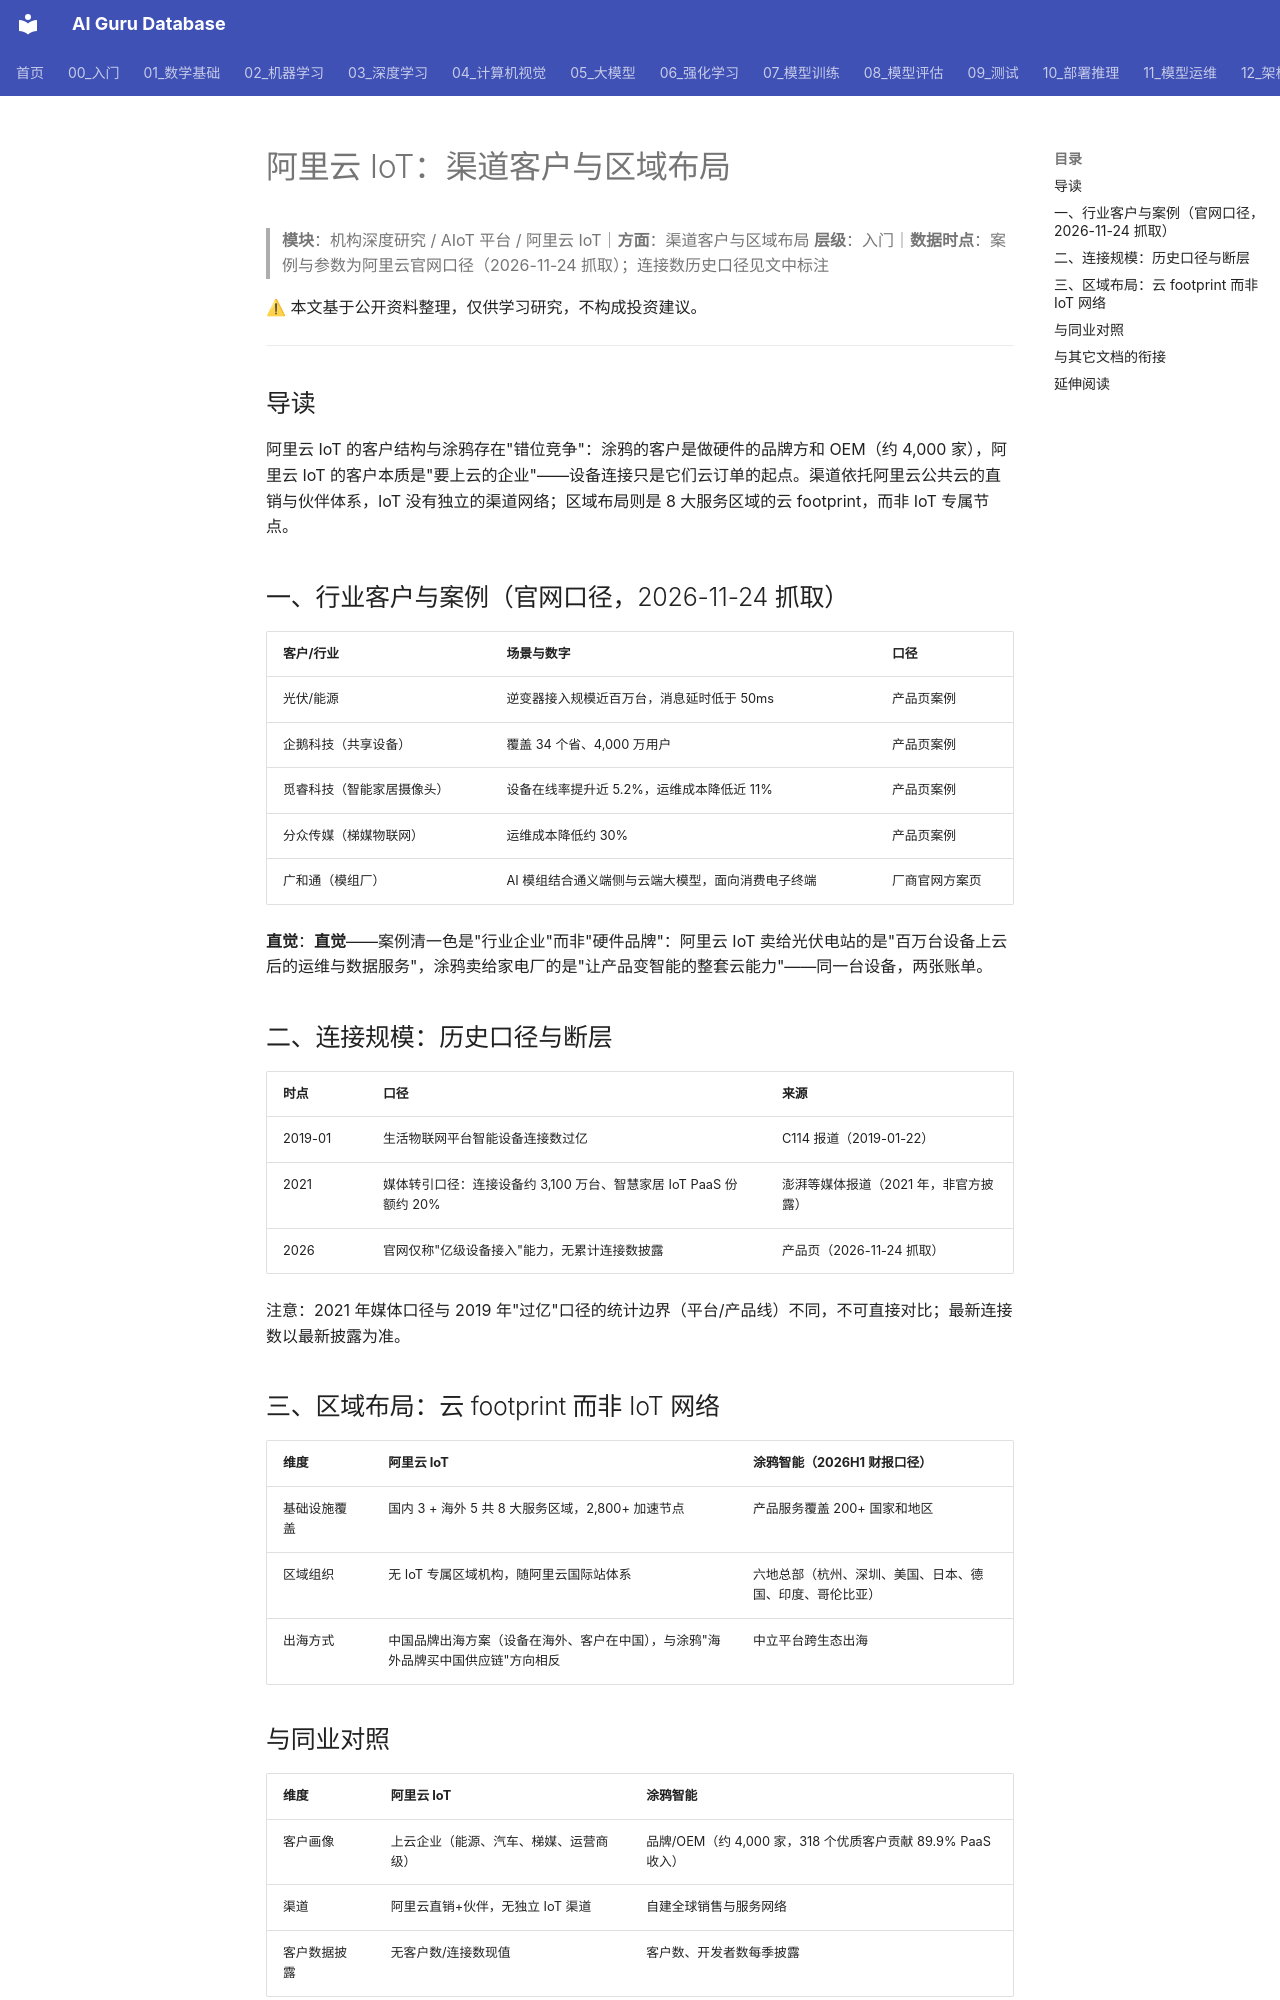

repository: ai-guru-global/ai-guru-database · page: 专题研究/机构深度研究/AIoT平台/阿里云IoT/渠道客户与区域布局/index.html · generator: mkdocs

---
title: 阿里云 IoT：渠道客户与区域布局
category: -research
tags: ["阿里云IoT", "客户结构", "区域布局", "行业案例", "机构拆解"]
summary: "客户贴'上云企业'而非'做硬件厂商'：光伏逆变器近百万台、消息延时低于 50ms；8 大服务区域对涂鸦的 200+ 国家覆盖。"
created: 2026-11-24
updated: 2026-11-24
tier: supporting
aliases: [阿里云IoT 客户与区域]
sources: []
name_zh: "阿里云 IoT-渠道客户"
---

# 阿里云 IoT：渠道客户与区域布局

> **模块**：机构深度研究 / AIoT 平台 / 阿里云 IoT｜**方面**：渠道客户与区域布局
> **层级**：入门｜**数据时点**：案例与参数为阿里云官网口径（2026-11-24 抓取）；连接数历史口径见文中标注

⚠ 本文基于公开资料整理，仅供学习研究，不构成投资建议。

---

## 导读

阿里云 IoT 的客户结构与涂鸦存在"错位竞争"：涂鸦的客户是做硬件的品牌方和 OEM（约 4,000 家），阿里云 IoT 的客户本质是"要上云的企业"——设备连接只是它们云订单的起点。渠道依托阿里云公共云的直销与伙伴体系，IoT 没有独立的渠道网络；区域布局则是 8 大服务区域的云 footprint，而非 IoT 专属节点。

## 一、行业客户与案例（官网口径，2026-11-24 抓取）

| 客户/行业 | 场景与数字 | 口径 |
|-----------|------------|------|
| 光伏/能源 | 逆变器接入规模近百万台，消息延时低于 50ms | 产品页案例 |
| 企鹅科技（共享设备） | 覆盖 34 个省、4,000 万用户 | 产品页案例 |
| 觅睿科技（智能家居摄像头） | 设备在线率提升近 5.2%，运维成本降低近 11% | 产品页案例 |
| 分众传媒（梯媒物联网） | 运维成本降低约 30% | 产品页案例 |
| 广和通（模组厂） | AI 模组结合通义端侧与云端大模型，面向消费电子终端 | 厂商官网方案页 |

**直觉**：**直觉**——案例清一色是"行业企业"而非"硬件品牌"：阿里云 IoT 卖给光伏电站的是"百万台设备上云后的运维与数据服务"，涂鸦卖给家电厂的是"让产品变智能的整套云能力"——同一台设备，两张账单。

## 二、连接规模：历史口径与断层

| 时点 | 口径 | 来源 |
|------|------|------|
| 2019-01 | 生活物联网平台智能设备连接数过亿 | C114 报道（2019-01-22） |
| 2021 | 媒体转引口径：连接设备约 3,100 万台、智慧家居 IoT PaaS 份额约 20% | 澎湃等媒体报道（2021 年，非官方披露） |
| 2026 | 官网仅称"亿级设备接入"能力，无累计连接数披露 | 产品页（2026-11-24 抓取） |

注意：2021 年媒体口径与 2019 年"过亿"口径的统计边界（平台/产品线）不同，不可直接对比；最新连接数以最新披露为准。

## 三、区域布局：云 footprint 而非 IoT 网络

| 维度 | 阿里云 IoT | 涂鸦智能（2026H1 财报口径） |
|------|-----------|------------------------------|
| 基础设施覆盖 | 国内 3 + 海外 5 共 8 大服务区域，2,800+ 加速节点 | 产品服务覆盖 200+ 国家和地区 |
| 区域组织 | 无 IoT 专属区域机构，随阿里云国际站体系 | 六地总部（杭州、深圳、美国、日本、德国、印度、哥伦比亚） |
| 出海方式 | 中国品牌出海方案（设备在海外、客户在中国），与涂鸦"海外品牌买中国供应链"方向相反 | 中立平台跨生态出海 |
